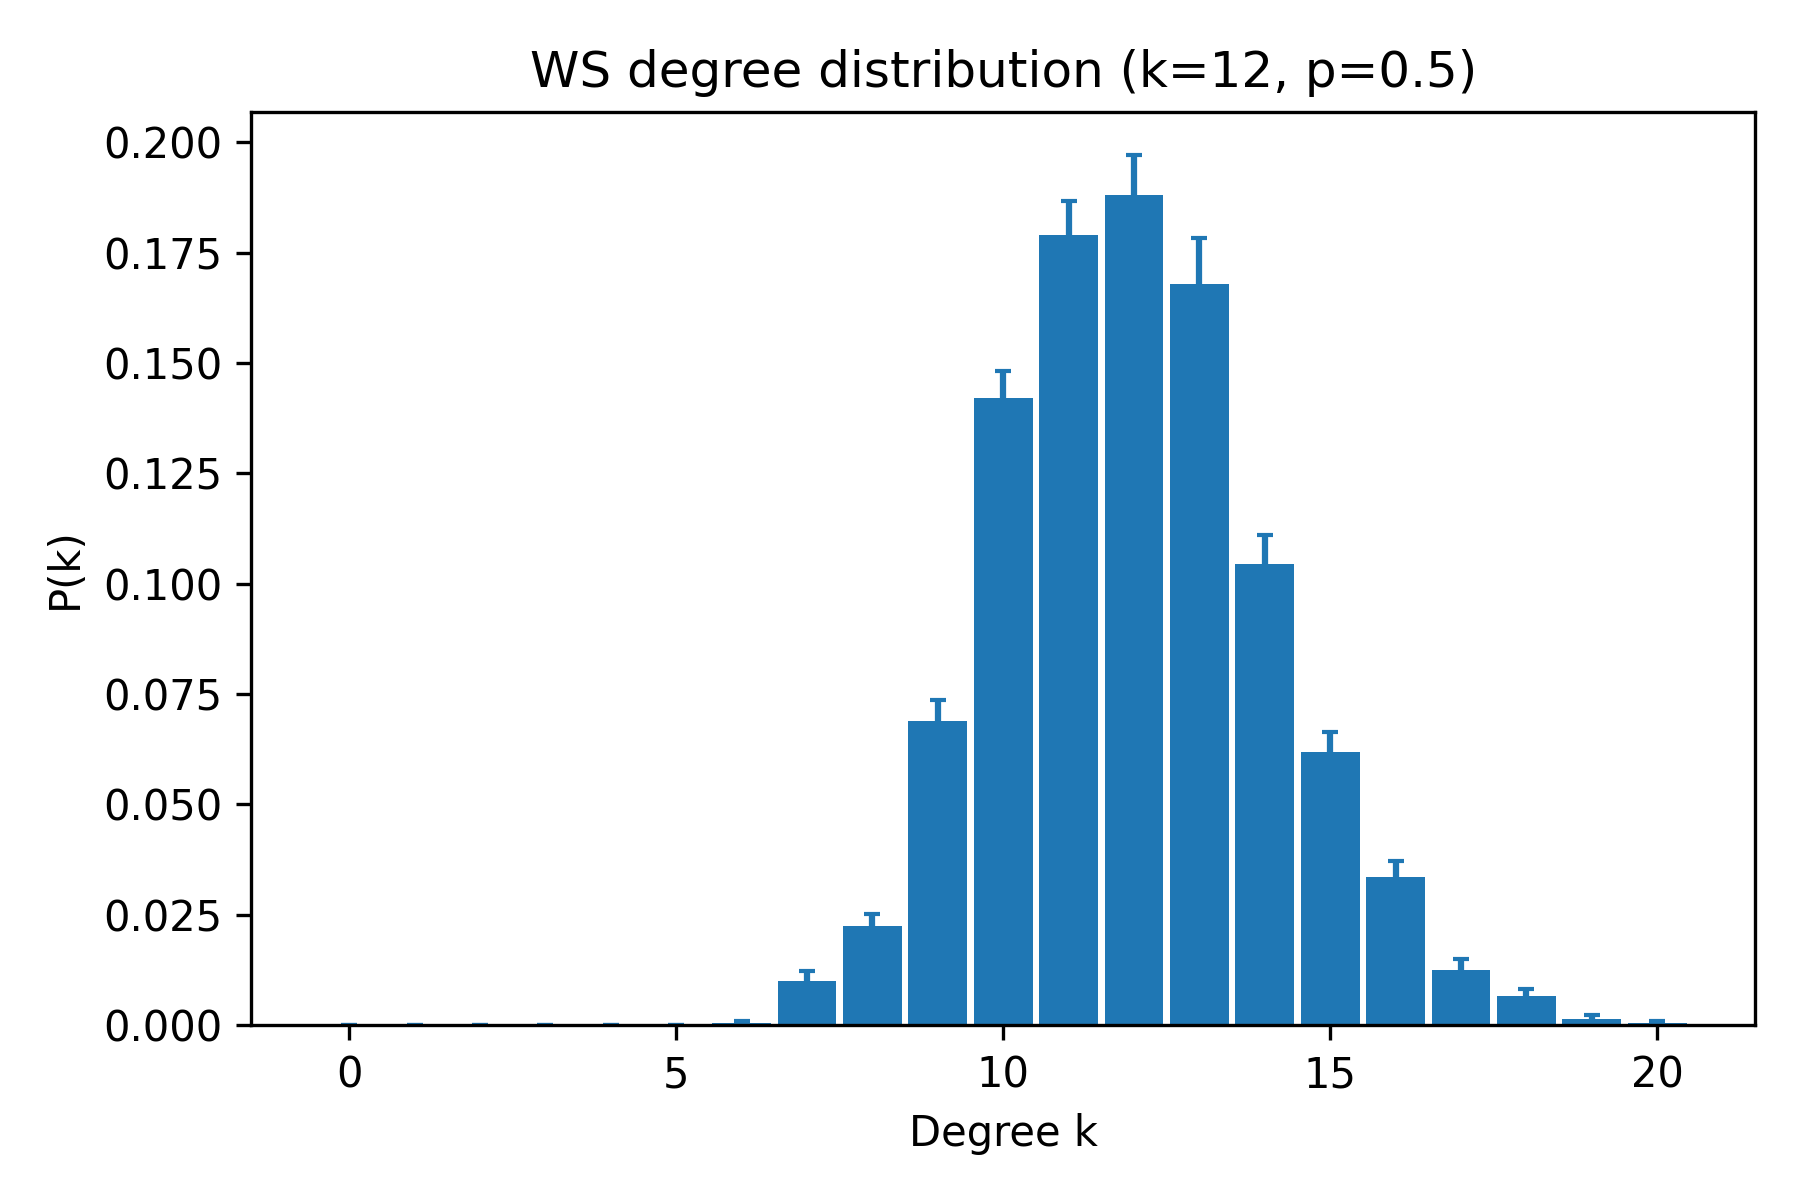

The data file committed next to this chart (first rows):
k, pk_mean, pk_sem
0, 0.0, 0.0
1, 0.0, 0.0
2, 0.0, 0.0
3, 0.0, 0.0
4, 0.0, 0.0
5, 0.0, 0.0
6, 0.0005, 0.0005
7, 0.01, 0.002176
8, 0.0225, 0.002603
9, 0.069, 0.004696
10, 0.142, 0.006308
11, 0.179, 0.007743
12, 0.188, 0.00905
13, 0.168, 0.01035
14, 0.1045, 0.006508
15, 0.062, 0.004329
16, 0.0335, 0.003647
17, 0.0125, 0.002392
18, 0.0065, 0.001666
19, 0.0015, 0.0008192
20, 0.0005, 0.0005
